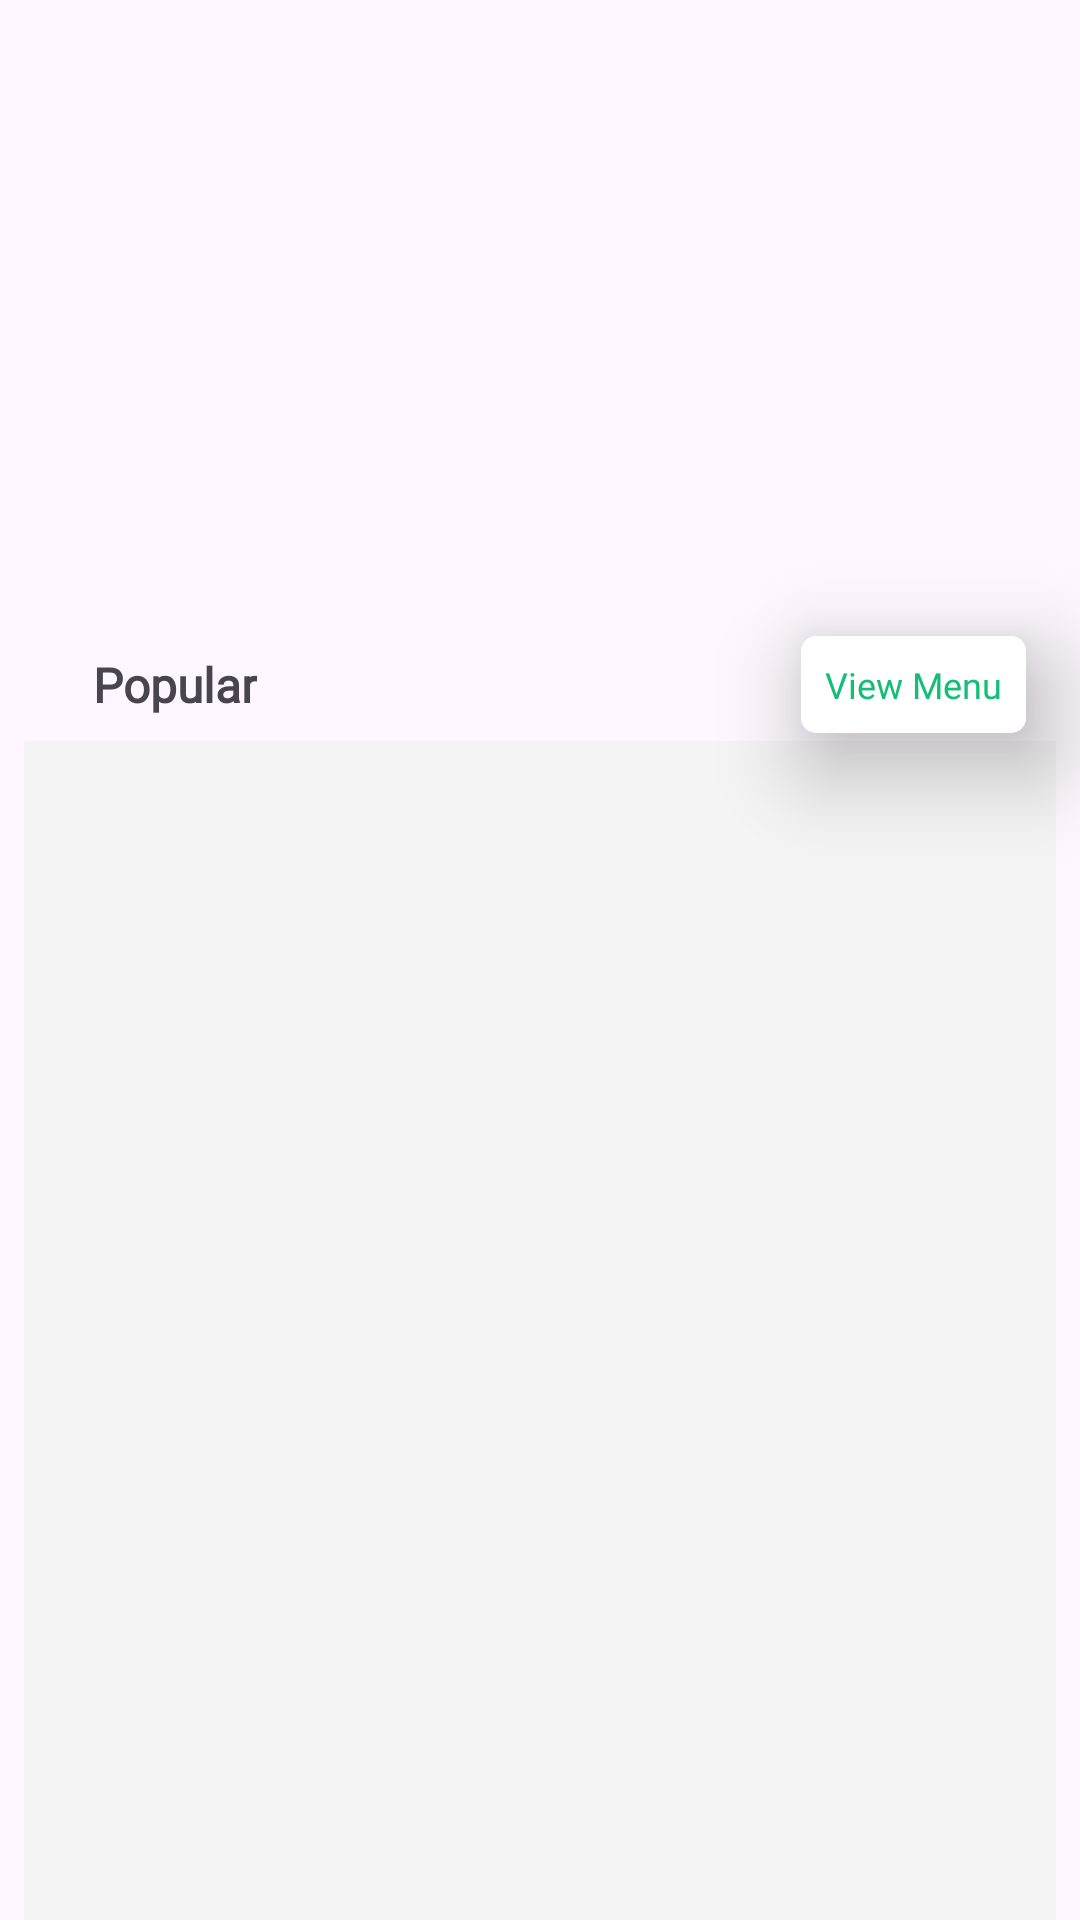

Layout XML and referenced resources for this Android screen:
<!-- AndroidManifest.xml: application theme Theme.FoodOrder -->
<!-- res/layout/fragment_home.xml -->
<?xml version="1.0" encoding="utf-8"?>
<androidx.constraintlayout.widget.ConstraintLayout xmlns:android="http://schemas.android.com/apk/res/android"
    xmlns:app="http://schemas.android.com/apk/res-auto"
    xmlns:tools="http://schemas.android.com/tools"
    android:layout_width="match_parent"
    android:layout_height="match_parent"
    tools:context=".fragments.HomeFragment">

    <androidx.viewpager2.widget.ViewPager2
        android:id="@+id/imageSlider"
        android:layout_width="match_parent"
        android:layout_height="200dp"
        android:paddingHorizontal="40dp"
        app:layout_constraintEnd_toEndOf="parent"
        app:layout_constraintStart_toStartOf="parent"
        app:layout_constraintTop_toTopOf="parent" />

    <TextView
        android:id="@+id/textView9"
        android:layout_width="wrap_content"
        android:layout_height="wrap_content"
        android:layout_marginStart="31dp"
        android:fontFamily="@font/yeon_sung"
        android:text="@string/popular"
        android:textSize="16sp"
        android:textStyle="bold"
        app:layout_constraintBottom_toBottomOf="@+id/go_view_menu"
        app:layout_constraintStart_toStartOf="parent"
        app:layout_constraintTop_toTopOf="@+id/go_view_menu" />

    <TextView
        android:id="@+id/go_view_menu"
        android:layout_width="wrap_content"
        android:layout_height="wrap_content"
        android:layout_marginEnd="18dp"
        android:background="@drawable/text_view_bg"
        android:elevation="20dp"
        android:fontFamily="@font/lato"
        android:layout_marginTop="12dp"
        android:outlineAmbientShadowColor="@color/black"
        android:outlineSpotShadowColor="@color/black"
        android:padding="8dp"
        android:shadowColor="@color/black"
        android:text="View Menu"
        android:textColor="@color/startColor"
        android:textSize="12sp"
        app:layout_constraintEnd_toEndOf="parent"
        app:layout_constraintTop_toBottomOf="@+id/imageSlider" />

    <androidx.recyclerview.widget.RecyclerView
        android:id="@+id/home_rv"
        android:layout_width="match_parent"
        android:layout_height="0dp"
        android:layout_marginHorizontal="8dp"
        android:layout_marginTop="8dp"
        android:background="@color/recyclerViewColor"
        tools:listitem="@layout/home_food_item"
        app:layout_constraintBottom_toBottomOf="parent"
        app:layout_constraintEnd_toEndOf="parent"
        app:layout_constraintStart_toStartOf="parent"
        app:layout_constraintTop_toBottomOf="@+id/textView9" />


</androidx.constraintlayout.widget.ConstraintLayout>
<!-- res/layout/home_food_item.xml (included above) -->
<?xml version="1.0" encoding="utf-8"?>
<androidx.cardview.widget.CardView xmlns:android="http://schemas.android.com/apk/res/android"
    xmlns:app="http://schemas.android.com/apk/res-auto"
    android:layout_width="match_parent"
    android:layout_height="wrap_content"
    app:cardCornerRadius="22dp"
    android:elevation="0dp"
    app:cardElevation="0dp"
    android:layout_marginVertical="8dp">

    <androidx.constraintlayout.widget.ConstraintLayout
        android:layout_width="match_parent"
        android:layout_height="wrap_content"
       >

        <androidx.cardview.widget.CardView
            android:id="@+id/cardView"
            android:layout_width="wrap_content"
            android:layout_height="wrap_content"
            app:cardCornerRadius="10dp"
            android:layout_margin="12dp"
            app:layout_constraintBottom_toBottomOf="parent"
            app:layout_constraintStart_toStartOf="parent"
            app:layout_constraintTop_toTopOf="parent">

            <ImageView
                android:id="@+id/home_food_image"
                android:layout_width="64dp"
                android:layout_height="64dp"
                android:scaleType="centerCrop"
                android:src="@drawable/pop_menu_burger" />

        </androidx.cardview.widget.CardView>


        <TextView
            android:id="@+id/home_food_name"
            android:layout_width="wrap_content"
            android:layout_height="wrap_content"
            android:textColor="@color/black"
            android:textSize="16sp"
            android:text="Food Name"
            android:layout_marginStart="23dp"
            app:layout_constraintBottom_toBottomOf="@+id/cardView"
            app:layout_constraintStart_toEndOf="@id/cardView"
            app:layout_constraintTop_toTopOf="@+id/cardView"/>

        <TextView
            android:id="@+id/home_food_price"
            android:layout_width="wrap_content"
            android:layout_height="wrap_content"
            android:layout_marginEnd="38dp"
            android:text="$7"
            android:textStyle="bold"
            android:textColor="@color/mainColor"
            android:textSize="22sp"
            android:fontFamily="@font/lato"
            android:layout_marginBottom="3dp"
            app:layout_constraintBottom_toBottomOf="@+id/home_food_name"
            app:layout_constraintEnd_toEndOf="parent"
            app:layout_constraintTop_toTopOf="@+id/home_food_name" />

        <TextView
            android:id="@+id/home_food_btn"
            android:layout_width="wrap_content"
            android:layout_height="22dp"
            android:background="@drawable/text_view_bg_home"
            android:gravity="center"
            android:text="Add To Cart"
            android:paddingHorizontal="18dp"
            android:textColor="@color/white"
            android:textSize="6sp"
            app:layout_constraintBottom_toBottomOf="parent"
            app:layout_constraintEnd_toEndOf="@+id/home_food_price"
            app:layout_constraintStart_toStartOf="@+id/home_food_price"
            app:layout_constraintTop_toBottomOf="@+id/home_food_price" />




    </androidx.constraintlayout.widget.ConstraintLayout>
</androidx.cardview.widget.CardView>
<!-- resources referenced by this layout -->
<resources>
  <color name="black">#FF000000</color>
  <color name="mainColor">#53E88B</color>
  <color name="recyclerViewColor">#f4f4f4</color>
  <color name="startColor">#15BE77</color>
  <color name="white">#FFFFFFFF</color>
  <!-- drawable text_view_bg (drawable) -->
  <?xml version="1.0" encoding="utf-8"?>
  <shape xmlns:android="http://schemas.android.com/apk/res/android">
  
      <solid android:color="@color/white"/>
      <corners android:radius="5dp"/>
  
  
  </shape>
  <!-- drawable text_view_bg_home (drawable) -->
  <?xml version="1.0" encoding="utf-8"?>
  <shape xmlns:android="http://schemas.android.com/apk/res/android">
  
      <solid android:color="@color/startColor"/>
      <corners android:radius="5dp"/>
  
  
  </shape>
  <string name="popular">Popular</string>
  <style name="Theme.FoodOrder" parent="Base.Theme.FoodOrder" />
  <style name="Base.Theme.FoodOrder" parent="Theme.Material3.DayNight.NoActionBar">
          
          
      </style>
</resources>
